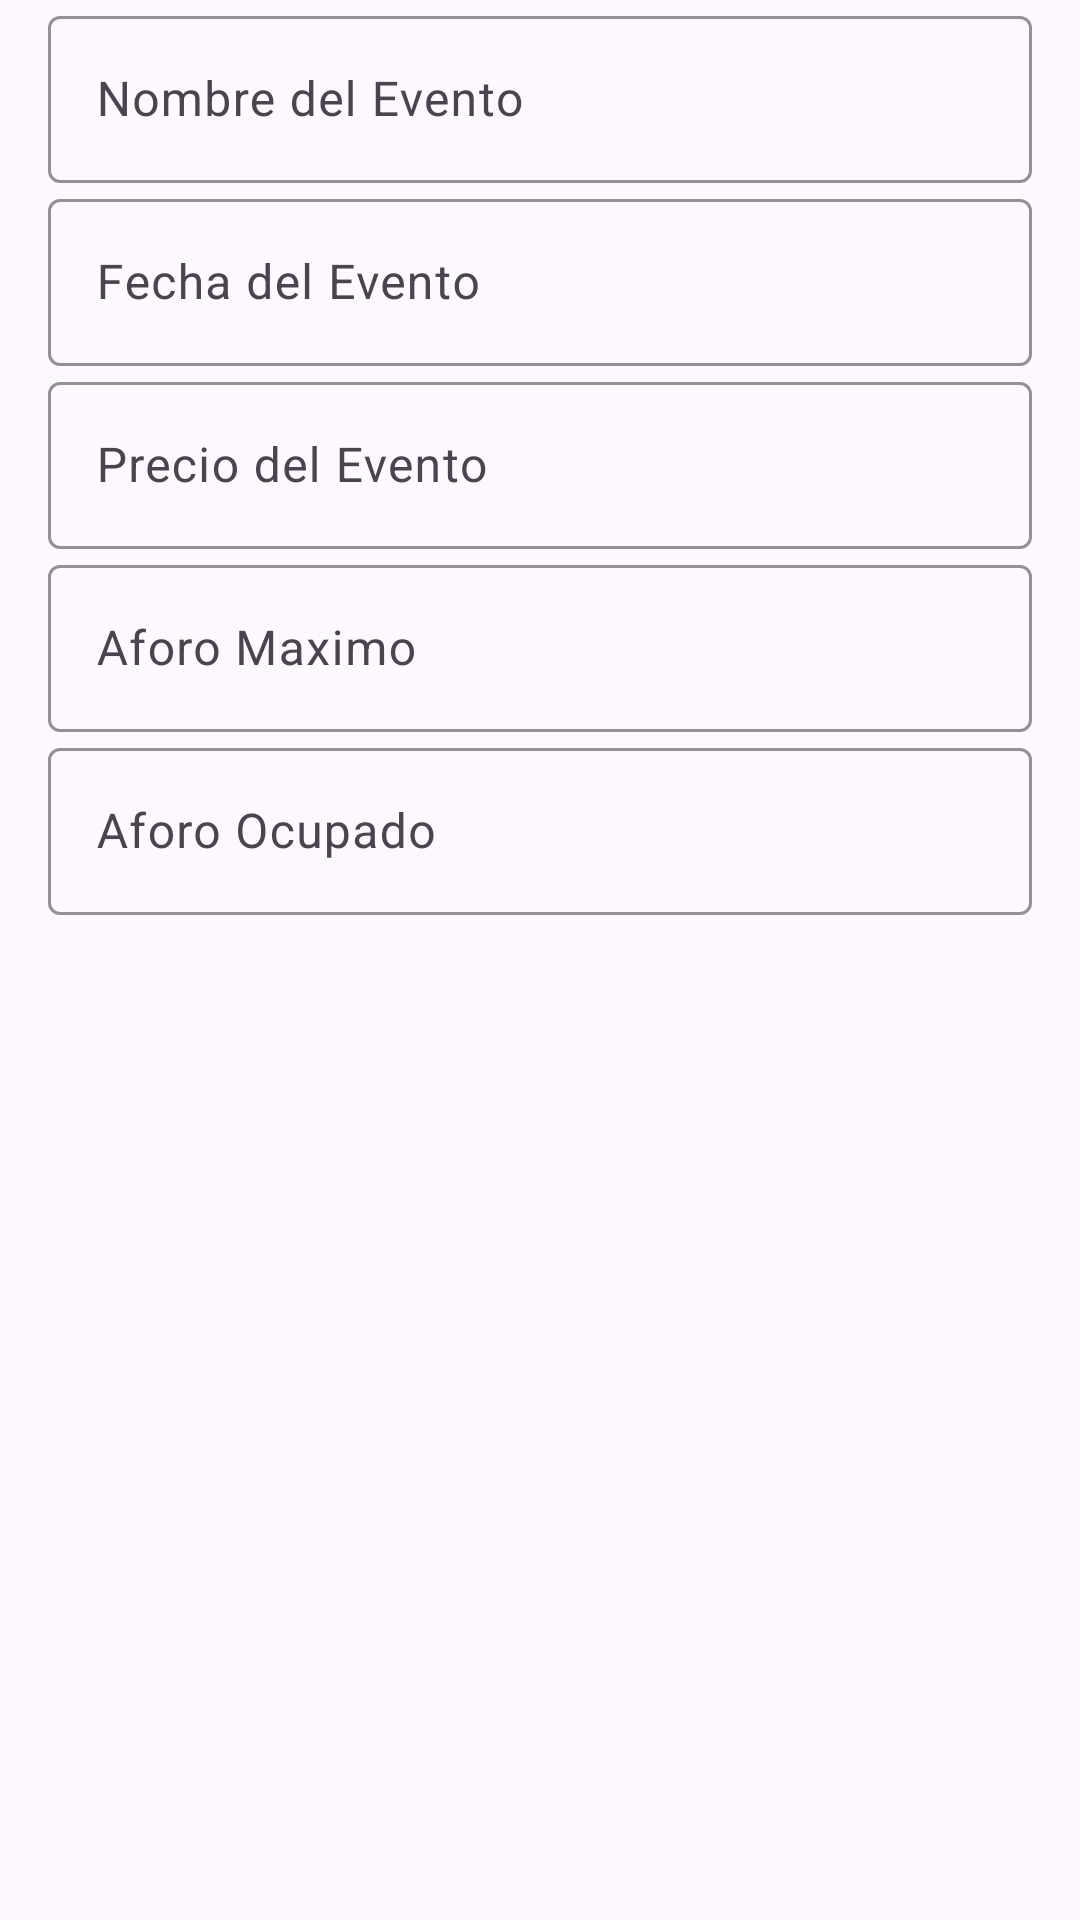

Android layout source for this screen:
<!-- AndroidManifest.xml: application theme Theme.PracticaMagic -->
<!-- res/layout/dialog_evento.xml -->
<?xml version="1.0" encoding="utf-8"?>
<androidx.constraintlayout.widget.ConstraintLayout xmlns:android="http://schemas.android.com/apk/res/android"
    android:layout_width="match_parent"
    android:layout_height="wrap_content"
    xmlns:app="http://schemas.android.com/apk/res-auto"
    android:orientation="vertical">

    <com.google.android.material.textfield.TextInputLayout
        android:id="@+id/textInputLayoutNombre_evento"
        android:layout_width="match_parent"
        android:layout_height="wrap_content"
        app:boxStrokeColor="@color/color6"
        android:layout_marginHorizontal="16dp"
        app:layout_constraintTop_toTopOf="parent"
        app:layout_constraintStart_toStartOf="parent">

        <com.google.android.material.textfield.TextInputEditText
            android:id="@+id/edit_nombre_evento"
            android:layout_width="match_parent"
            android:layout_height="wrap_content"
            android:hint="Nombre del Evento"
            android:inputType="text">
        </com.google.android.material.textfield.TextInputEditText>
    </com.google.android.material.textfield.TextInputLayout>

    <com.google.android.material.textfield.TextInputLayout
        android:id="@+id/textInputLayoutFecha_evento"
        android:layout_width="match_parent"
        android:layout_height="wrap_content"
        app:boxStrokeColor="@color/color6"
        android:layout_marginHorizontal="16dp"
        app:layout_constraintTop_toBottomOf="@id/textInputLayoutNombre_evento"
        app:layout_constraintStart_toStartOf="parent">

        <com.google.android.material.textfield.TextInputEditText
            android:id="@+id/edit_fecha_evento"
            android:layout_width="match_parent"
            android:layout_height="wrap_content"
            android:hint="Fecha del Evento"
            android:inputType="text">
        </com.google.android.material.textfield.TextInputEditText>
    </com.google.android.material.textfield.TextInputLayout>
    <com.google.android.material.textfield.TextInputLayout
        android:id="@+id/textInputLayoutPrecio_evento"
        android:layout_width="match_parent"
        android:layout_height="wrap_content"
        app:boxStrokeColor="@color/color6"
        android:layout_marginHorizontal="16dp"
        app:layout_constraintTop_toBottomOf="@id/textInputLayoutFecha_evento"
        app:layout_constraintStart_toStartOf="parent">

        <com.google.android.material.textfield.TextInputEditText
            android:id="@+id/edit_precio_evento"
            android:layout_width="match_parent"
            android:layout_height="wrap_content"
            android:hint="Precio del Evento"
            android:inputType="numberDecimal">
        </com.google.android.material.textfield.TextInputEditText>
    </com.google.android.material.textfield.TextInputLayout>
    <com.google.android.material.textfield.TextInputLayout
        android:id="@+id/textInputLayoutAforo_maximo"
        android:layout_width="match_parent"
        android:layout_height="wrap_content"
        app:boxStrokeColor="@color/color6"
        android:layout_marginHorizontal="16dp"
        app:layout_constraintTop_toBottomOf="@id/textInputLayoutPrecio_evento"
        app:layout_constraintStart_toStartOf="parent">

        <com.google.android.material.textfield.TextInputEditText
            android:id="@+id/edit_aforo_maximo_evento"
            android:layout_width="match_parent"
            android:layout_height="wrap_content"
            android:hint="Aforo Maximo"
            android:inputType="text">
        </com.google.android.material.textfield.TextInputEditText>
    </com.google.android.material.textfield.TextInputLayout>
    <com.google.android.material.textfield.TextInputLayout
        android:id="@+id/textInputLayoutAforo_Ocupado_Evento"
        android:layout_width="match_parent"
        android:layout_height="wrap_content"
        app:boxStrokeColor="@color/color6"
        android:layout_marginHorizontal="16dp"
        app:layout_constraintTop_toBottomOf="@id/textInputLayoutAforo_maximo"
        app:layout_constraintStart_toStartOf="parent">

        <com.google.android.material.textfield.TextInputEditText
            android:id="@+id/edit_aforo_ocupado_evento"
            android:layout_width="match_parent"
            android:layout_height="wrap_content"
            android:hint="Aforo Ocupado"
            android:inputType="text">
        </com.google.android.material.textfield.TextInputEditText>
    </com.google.android.material.textfield.TextInputLayout>
</androidx.constraintlayout.widget.ConstraintLayout>
<!-- resources referenced by this layout -->
<resources>
  <color name="color6">#FFFFFF</color>
  <style name="Theme.PracticaMagic" parent="Base.Theme.PracticaMagic" />
  <style name="Base.Theme.PracticaMagic" parent="Theme.Material3.DayNight">
          
          
      </style>
</resources>
